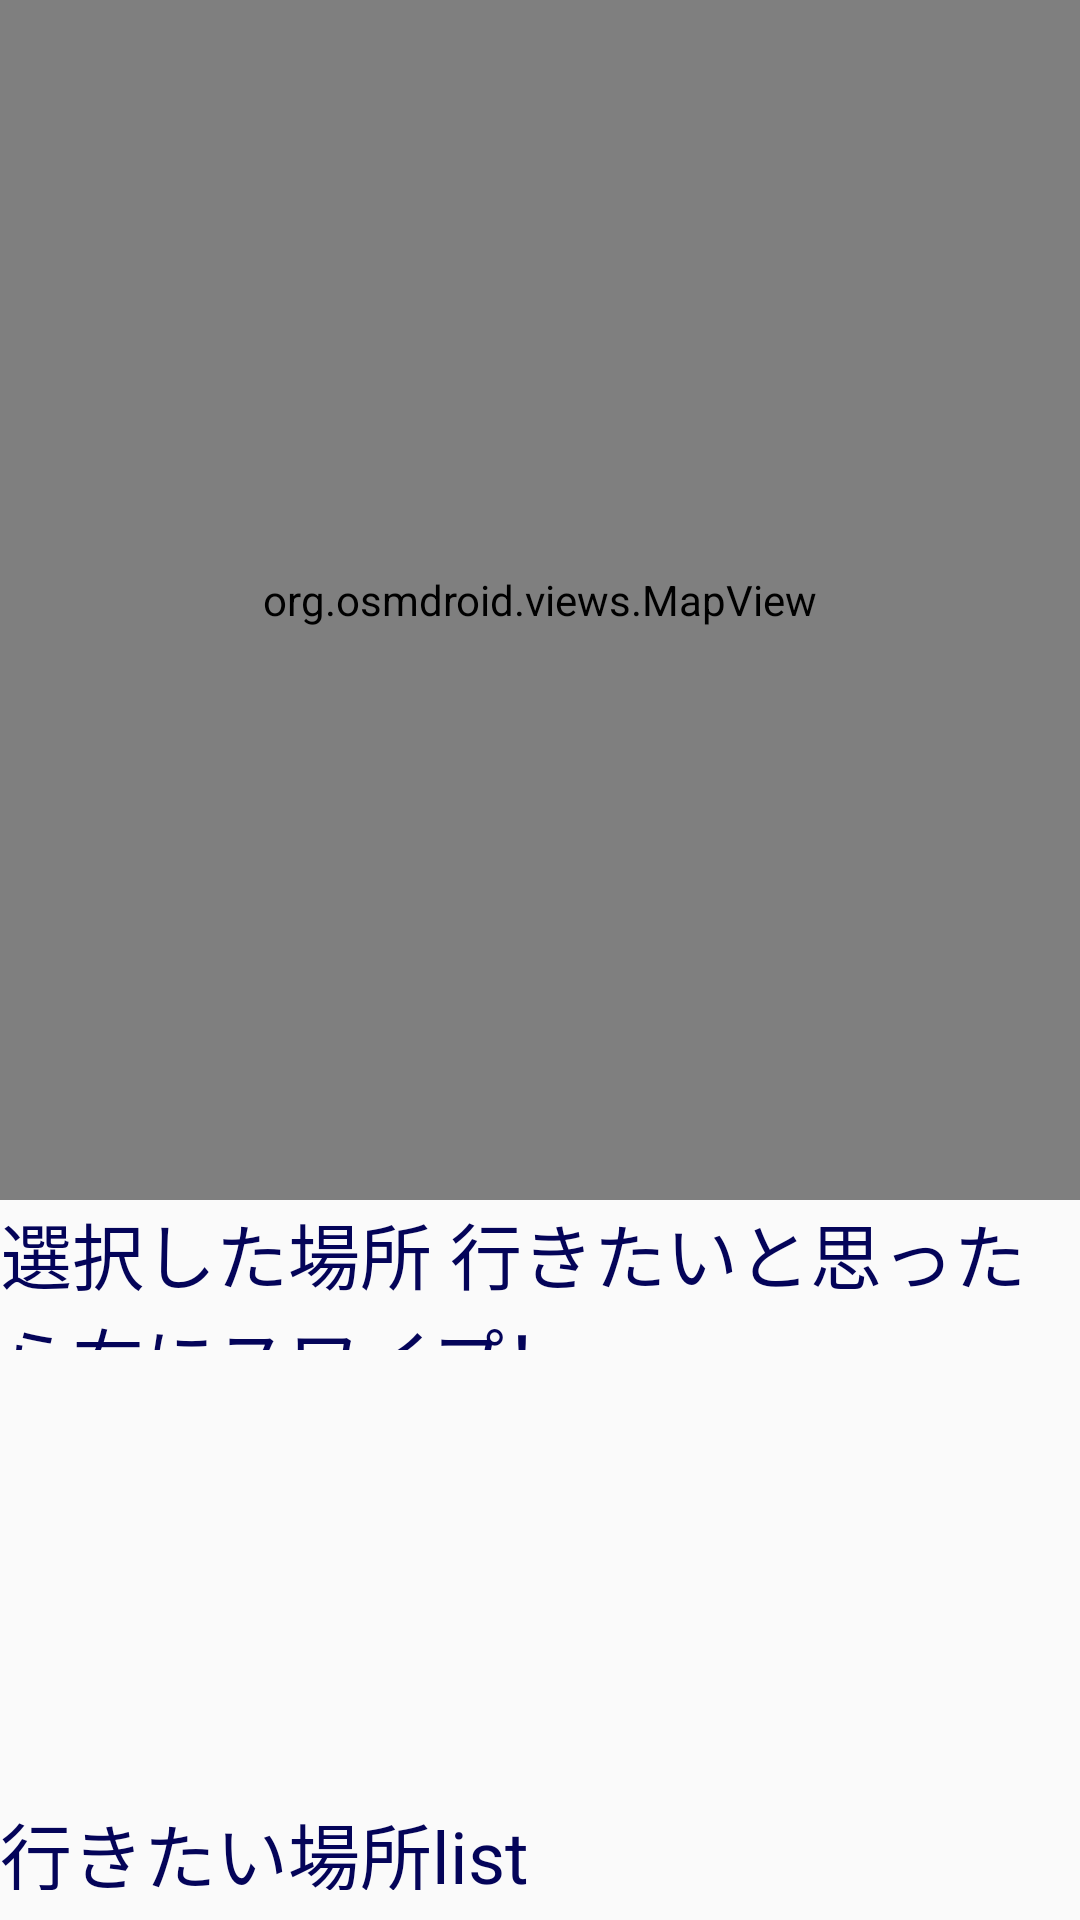

Android layout source for this screen:
<!-- AndroidManifest.xml: application theme Theme.MapApp -->
<!-- res/layout/activity_main.xml -->
<?xml version="1.0" encoding="utf-8"?>
<LinearLayout xmlns:android="http://schemas.android.com/apk/res/android"
    xmlns:app="http://schemas.android.com/apk/res-auto"
    xmlns:tools="http://schemas.android.com/tools"
    android:layout_width="match_parent"
    android:layout_height="match_parent"
    tools:context=".MainActivity"
    android:orientation="vertical">

    <LinearLayout
        android:layout_width="match_parent"
        android:layout_height="wrap_content"
        android:orientation="horizontal">

    <org.osmdroid.views.MapView android:id="@+id/mapView"
        android:layout_width="fill_parent"
        android:layout_height="400dp"
        tools:ignore="MissingConstraints" />
    </LinearLayout>

    <LinearLayout
        android:layout_width="match_parent"
        android:layout_height="50dp"
        android:orientation="horizontal">

        <TextView

            android:textSize="24sp"
            android:textColor="#040459"
            android:text ="選択した場所 行きたいと思ったら右にスワイプ！"
            android:layout_width="wrap_content"
            android:layout_height="wrap_content" />

    </LinearLayout>

    <LinearLayout
        android:layout_width="match_parent"
        android:layout_height="wrap_content"
        android:orientation="horizontal">

        
        <android.support.v7.widget.RecyclerView
            android:id="@+id/my_recycler_view"
            android:scrollbars="vertical"
            android:layout_width="match_parent"
            android:layout_height="150dp"/>
    </LinearLayout>

    <LinearLayout
        android:layout_width="match_parent"
        android:layout_height="30dp"
        android:orientation="horizontal">

        <TextView
            android:textSize="24sp"
            android:textColor="#040459"
            android:text ="行きたい場所list"
            android:layout_width="wrap_content"
            android:layout_height="wrap_content" />

    </LinearLayout>


    <LinearLayout
        android:layout_width="match_parent"
        android:layout_height="50dp"
        android:orientation="horizontal">

        
        <android.support.v7.widget.RecyclerView
            android:id="@+id/sub_recycler_view"
            android:scrollbars="horizontal"
            android:orientation="horizontal"
            android:layout_width="match_parent"
            android:layout_height="match_parent"/>
    </LinearLayout>

    <LinearLayout
        android:layout_width="match_parent"
        android:layout_height="match_parent"
        android:orientation="horizontal">

        <Button
            android:id="@+id/button2"
            android:layout_width="wrap_content"
            android:layout_height="wrap_content"
            android:layout_weight="1"
            android:text="戻る" />

        <Button
            android:id="@+id/button3"
            android:layout_width="wrap_content"
            android:layout_height="wrap_content"
            android:layout_weight="1"
            android:text="しおりを作る！" />
    </LinearLayout>


</LinearLayout>
<!-- resources referenced by this layout -->
<resources>
  <style name="Theme.MapApp" parent="Theme.AppCompat.Light.DarkActionBar">
          
          <item name="colorPrimary">@color/purple_500</item>
          <item name="colorPrimaryDark">@color/purple_700</item>
          <item name="colorAccent">@color/teal_200</item>
          
      </style>
  <!-- not gathered from this repository: default colours our renderer supplied (Android Studio template values) -->
  <color name="purple_500">#FF6200EE</color>
  <color name="purple_700">#FF3700B3</color>
  <color name="teal_200">#FF03DAC5</color>
</resources>
